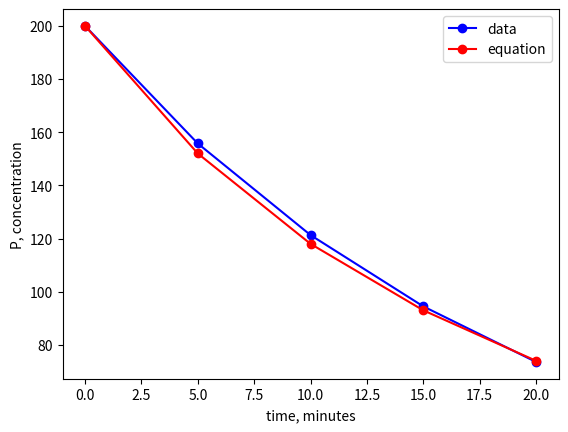

The matplotlib source for this figure:
# -*- coding: utf-8 -*-
"""
Created on Fri Jan 22 08:31:34 2021

[redacted]
[redacted]
Quiz 4 Question 1
Model of penicillin concentration (exponential decay)
"""

import numpy as np
import matplotlib.pyplot as plt
from scipy import stats


dP = np.zeros(5)
dP[0] = 200
Pe = np.zeros(5)
t_actual = np.linspace(0,20,5)
P_actual = [200,152,118,93,74]

plt.xlabel('time, minutes'); plt.ylabel('P, concentration')
slope, intercept, r_value,p_value,std_err = stats.linregress(t_actual, P_actual)

Pe[0] = P_actual[0]
for i in range(0,5):
    Pe[i] = P_actual[0] * np.exp(-.05 * t_actual[i])
    
plt.plot(t_actual, Pe, 'bo-', t_actual,P_actual, 'ro-')
plt.legend(['data','equation','exponential'], loc='upper right')
